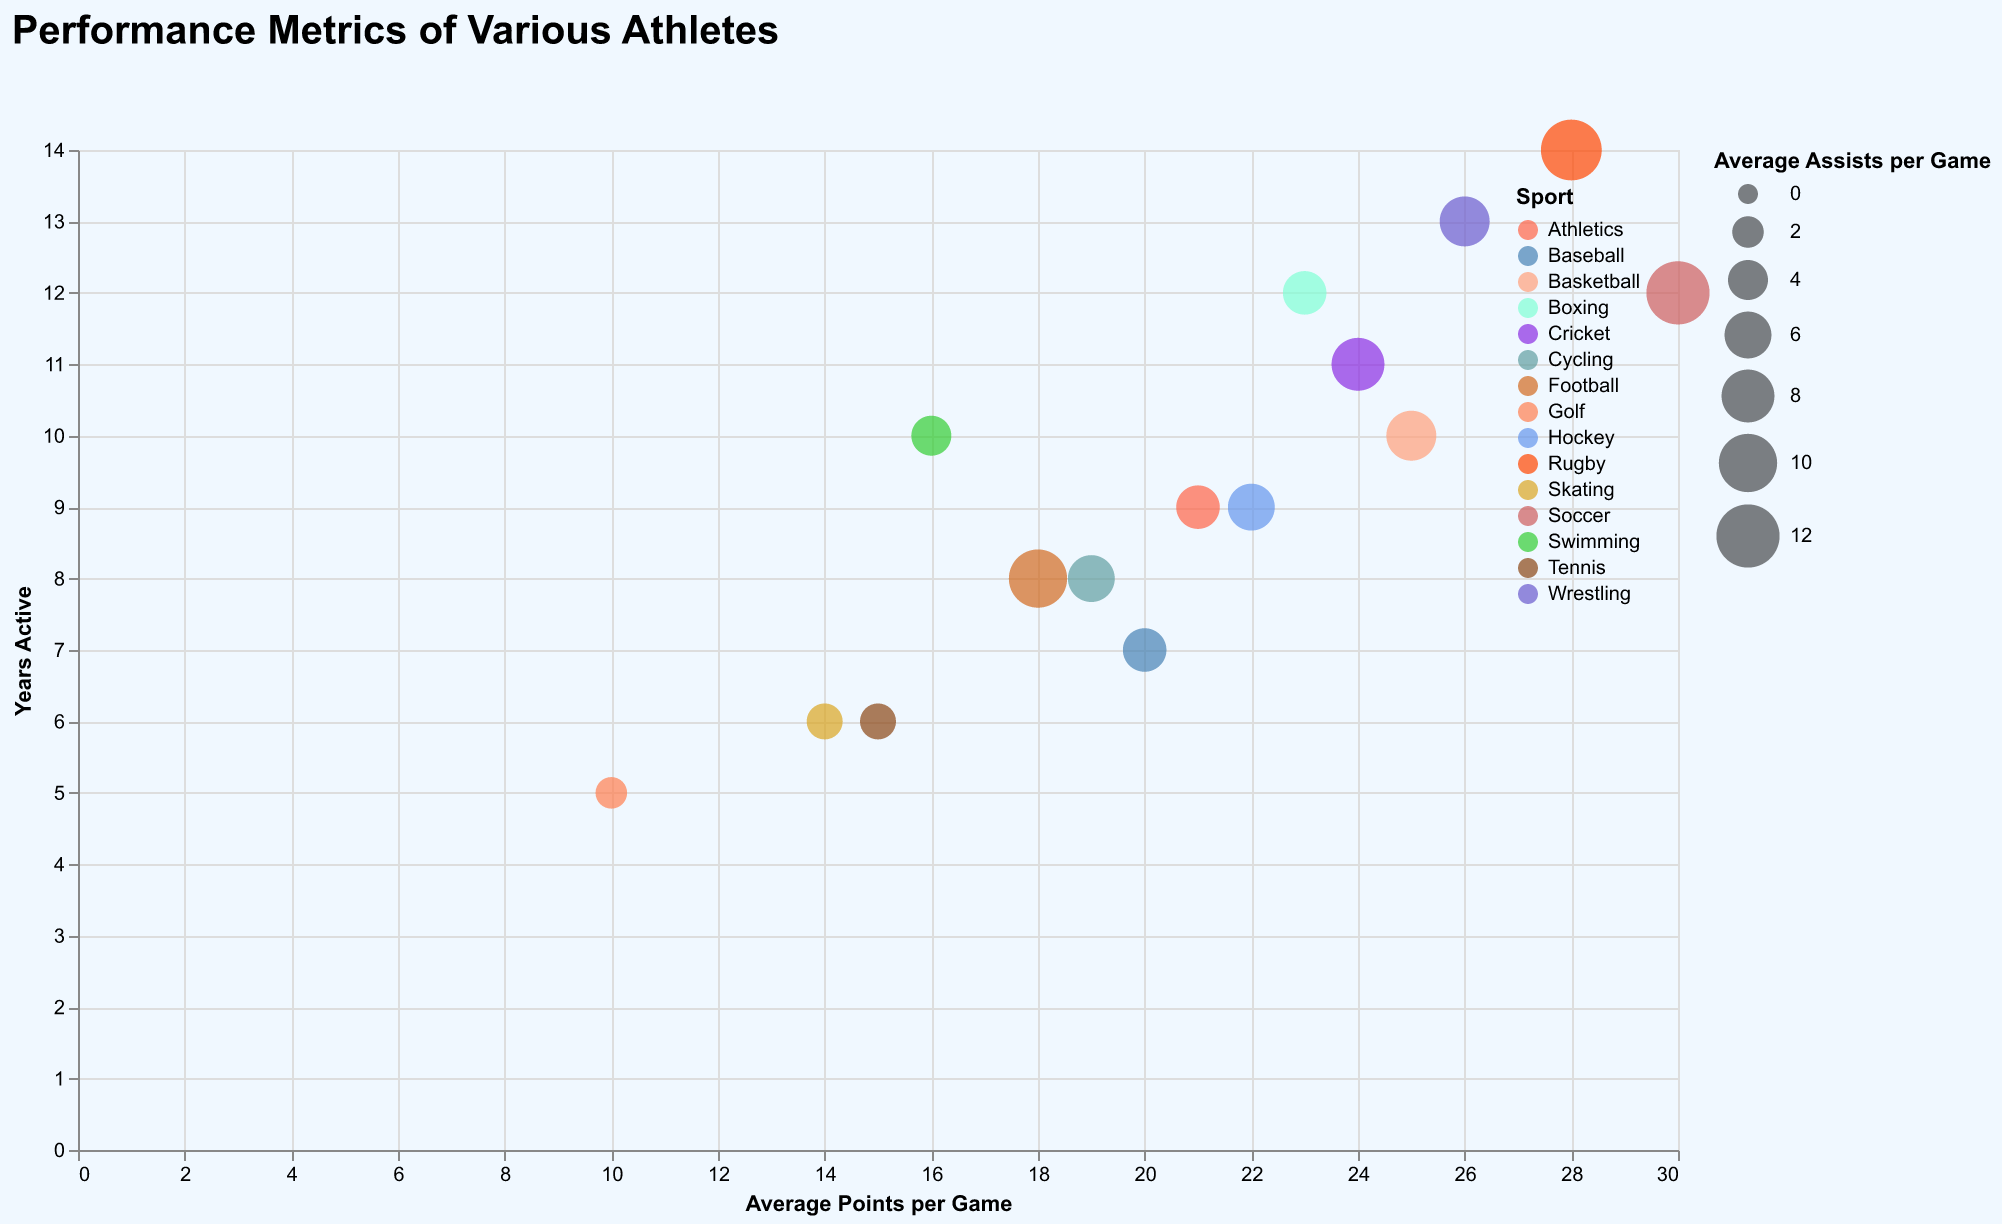

Values plotted in this chart, from the file beside it:
Athlete, Sport, Points, Assists, Years Active
Athlete A, Basketball, 25, 7, 10
Athlete B, Football, 18, 10, 8
Athlete C, Tennis, 15, 3, 6
Athlete D, Soccer, 30, 12, 12
Athlete E, Baseball, 20, 5, 7
Athlete F, Hockey, 22, 6, 9
Athlete G, Golf, 10, 2, 5
Athlete H, Rugby, 28, 11, 14
Athlete I, Cricket, 24, 8, 11
Athlete J, Swimming, 16, 4, 10
Athlete K, Athletics, 21, 5, 9
Athlete L, Cycling, 19, 6, 8
Athlete M, Boxing, 23, 5, 12
Athlete N, Wrestling, 26, 7, 13
Athlete O, Skating, 14, 3, 6
